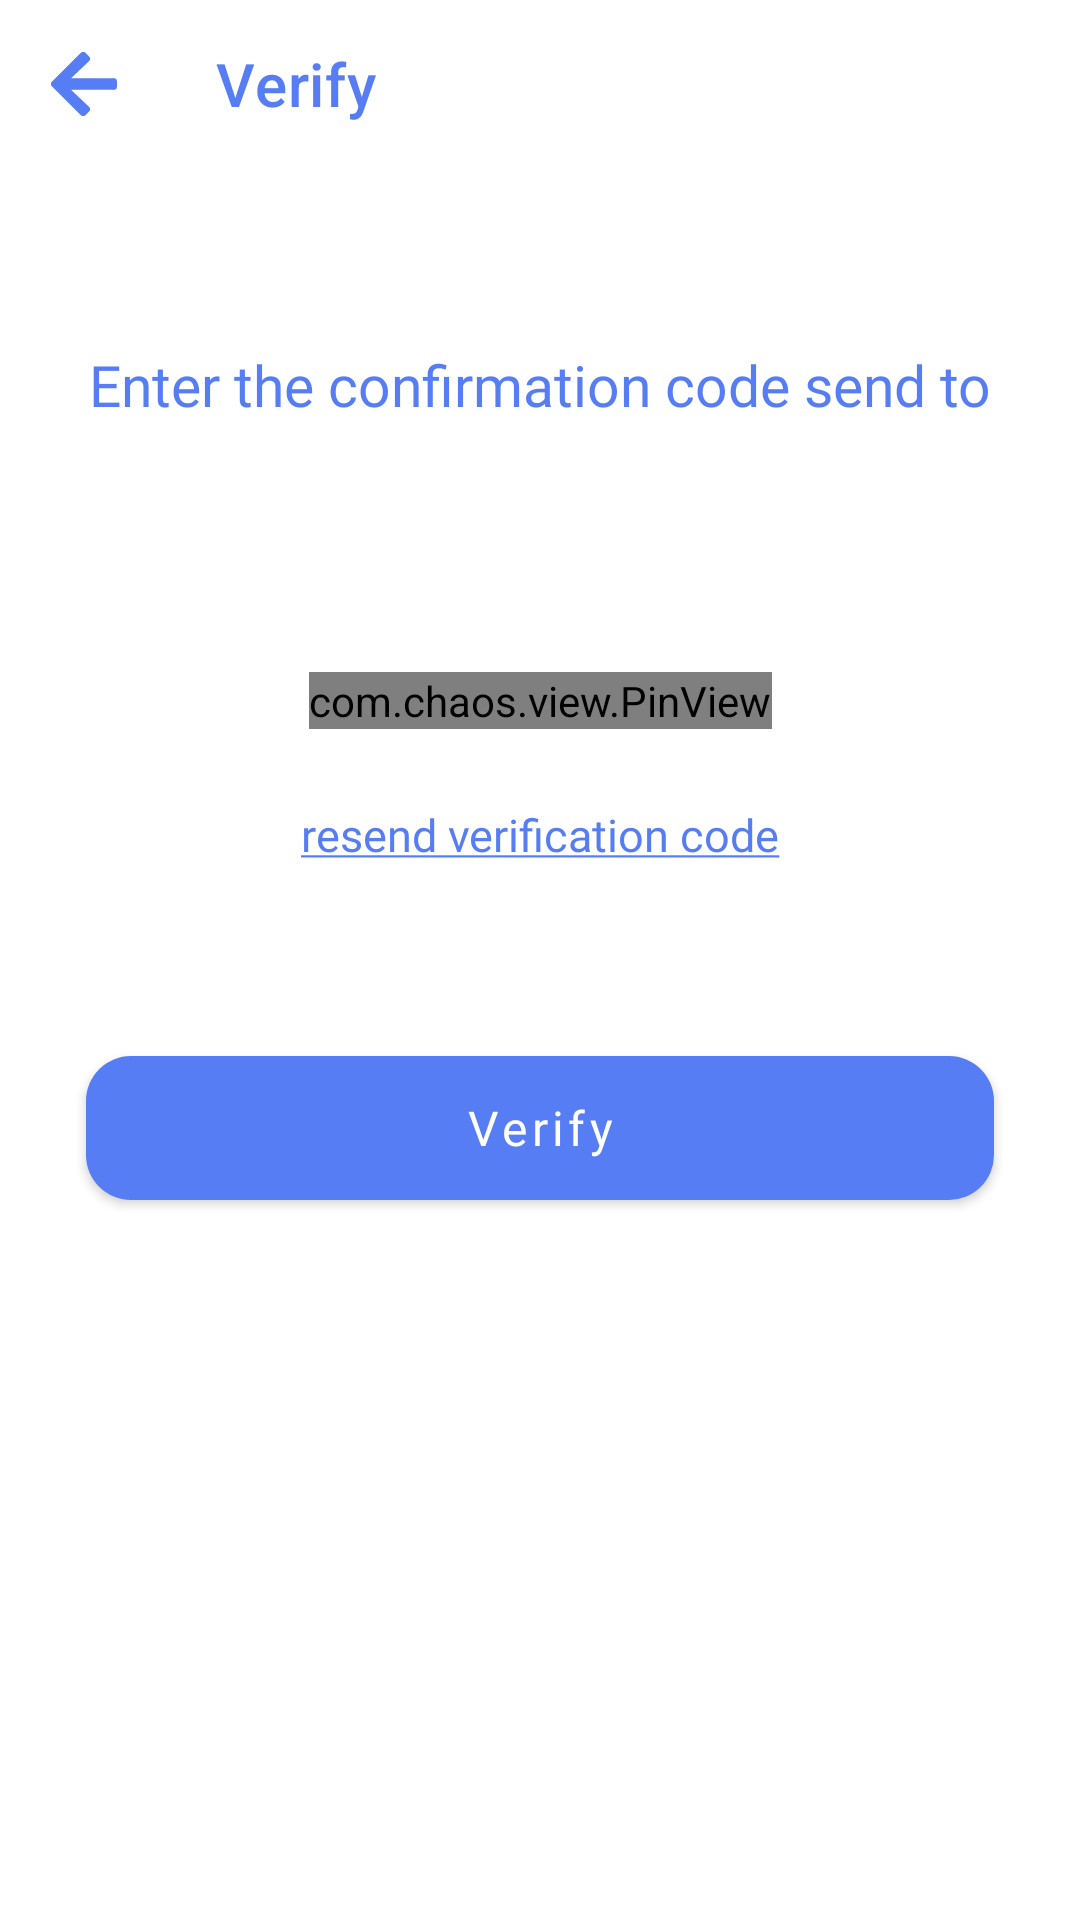

Produce the Android XML layout that renders to this screen, including the resource entries it uses.
<!-- AndroidManifest.xml: activity theme NoActionBar -->
<!-- res/layout/activity_verify_account.xml -->
<?xml version="1.0" encoding="utf-8"?>
<androidx.constraintlayout.widget.ConstraintLayout xmlns:android="http://schemas.android.com/apk/res/android"
    android:id="@+id/layout"
    xmlns:app="http://schemas.android.com/apk/res-auto"
    xmlns:tools="http://schemas.android.com/tools"
    android:layout_width="match_parent"
    android:layout_height="match_parent"
    tools:context=".presentation.signUp.VerifyAccountActivity"
    android:focusableInTouchMode="true">

    <com.google.android.material.appbar.MaterialToolbar
        android:id="@+id/topAppBar"
        style="@style/MyActionBar"
        app:title="Verify"
        android:layout_width="match_parent"
        android:layout_height="?attr/actionBarSize"
        app:layout_constraintEnd_toEndOf="parent"
        app:layout_constraintStart_toStartOf="parent"
        app:layout_constraintTop_toTopOf="parent"
        app:navigationIcon="@drawable/ic_arrow_left"/>

    <androidx.constraintlayout.widget.Guideline
        android:id="@+id/leftGuideline"
        android:layout_width="wrap_content"
        android:layout_height="wrap_content"
        android:orientation="vertical"
        app:layout_constraintGuide_percent="0.08"/>

    <androidx.constraintlayout.widget.Guideline
        android:id="@+id/rightGuideline"
        android:layout_width="wrap_content"
        android:layout_height="wrap_content"
        android:orientation="vertical"
        app:layout_constraintGuide_percent="0.92"/>

    <androidx.constraintlayout.widget.Guideline
        android:id="@+id/textGuideline"
        android:layout_width="wrap_content"
        android:layout_height="wrap_content"
        android:orientation="horizontal"
        app:layout_constraintGuide_percent="0.18"/>

    <androidx.constraintlayout.widget.Guideline
        android:id="@+id/verificationCodeGuideline"
        android:layout_width="wrap_content"
        android:layout_height="wrap_content"
        android:orientation="horizontal"
        app:layout_constraintGuide_percent="0.35"/>

    <androidx.constraintlayout.widget.Guideline
        android:id="@+id/verifyButtonGuideline"
        android:layout_width="wrap_content"
        android:layout_height="wrap_content"
        android:orientation="horizontal"
        app:layout_constraintGuide_percent="0.55"/>

    <androidx.constraintlayout.widget.Guideline
        android:id="@+id/imageGuideline"
        android:layout_width="wrap_content"
        android:layout_height="wrap_content"
        android:orientation="horizontal"
        app:layout_constraintGuide_percent="0.70"/>

    <TextView
        android:id="@+id/description"
        android:layout_width="0dp"
        android:layout_height="wrap_content"
        android:fontFamily="@font/euclid_circular_semi_bold"
        android:text="@string/verify_text"
        android:textAlignment="center"
        android:textColor="@color/primary"
        android:textSize="19sp"
        app:layout_constraintEnd_toStartOf="@+id/rightGuideline"
        app:layout_constraintStart_toStartOf="@+id/leftGuideline"
        app:layout_constraintTop_toBottomOf="@+id/textGuideline" />

    <TextView
        android:id="@+id/emailTextView"
        android:layout_width="0dp"
        android:layout_height="wrap_content"
        android:fontFamily="@font/euclid_circular_semi_bold"
        android:textAlignment="center"
        android:textColor="@color/primary"
        android:textSize="19sp"
        app:layout_constraintEnd_toStartOf="@+id/rightGuideline"
        app:layout_constraintStart_toStartOf="@+id/leftGuideline"
        app:layout_constraintTop_toBottomOf="@+id/description" />

    <com.chaos.view.PinView
        android:id="@+id/verificationCode"
        style="@style/PinWidget.PinView"
        android:layout_width="wrap_content"
        android:layout_height="wrap_content"
        android:layout_gravity="center"
        android:cursorVisible="true"
        android:inputType="number"
        android:imeOptions="actionDone"
        android:fontFamily="@font/euclid_circular_semi_bold"
        android:textColor="@color/primary"
        app:cursorColor="@color/primary"
        app:hideLineWhenFilled="false"
        app:lineColor="@color/primary"
        app:itemCount="6"
        app:itemRadius="10dp"
        app:lineWidth="2dp"
        app:layout_constraintEnd_toStartOf="@+id/rightGuideline"
        app:layout_constraintStart_toStartOf="@+id/leftGuideline"
        app:layout_constraintTop_toTopOf="@id/verificationCodeGuideline"/>

    <TextView
        android:id="@+id/resendCode"
        android:layout_width="wrap_content"
        android:layout_height="wrap_content"
        android:layout_marginTop="25dp"
        android:clickable="true"
        android:fontFamily="@font/euclid_circular_regular"
        android:text="@string/resend_verification_code"
        android:textColor="@color/primary"
        android:textSize="15sp"
        app:layout_constraintEnd_toStartOf="@+id/rightGuideline"
        app:layout_constraintStart_toStartOf="@+id/leftGuideline"
        app:layout_constraintTop_toBottomOf="@+id/verificationCode"
        tools:ignore="TouchTargetSizeCheck,TextContrastCheck"
        android:focusable="false" />

    <Button
        android:id="@+id/verifyButton"
        android:layout_width="0dp"
        android:layout_height="wrap_content"
        android:background="@drawable/button_dark_background"
        android:fontFamily="@font/euclid_circular_semi_bold"
        android:text="@string/verify_button_text"
        android:textAllCaps="false"
        android:textColor="@android:color/white"
        android:textSize="16sp"
        app:layout_constraintEnd_toStartOf="@+id/rightGuideline"
        app:layout_constraintStart_toStartOf="@+id/leftGuideline"
        app:layout_constraintTop_toTopOf="@id/verifyButtonGuideline"
        tools:ignore="DuplicateSpeakableTextCheck" />

    <ImageView
        android:id="@+id/imageView2"
        android:layout_width="0dp"
        android:layout_height="0dp"
        app:layout_constraintBottom_toBottomOf="@id/progressBar"
        app:layout_constraintDimensionRatio="1.50"
        app:layout_constraintEnd_toStartOf="@+id/rightGuideline"
        app:layout_constraintStart_toStartOf="@+id/leftGuideline"
        app:layout_constraintTop_toTopOf="@+id/imageGuideline"
        app:srcCompat="@drawable/ic_forgot_password_screen" />

    <com.google.android.material.progressindicator.LinearProgressIndicator
        android:id="@+id/progressBar"
        android:scaleY="2"
        android:layout_width="match_parent"
        android:layout_height="wrap_content"
        android:indeterminate="true"
        app:layout_constraintBottom_toBottomOf="parent"
        app:layout_constraintEnd_toStartOf="parent"
        app:layout_constraintEnd_toEndOf="parent"
        android:visibility="invisible"/>

</androidx.constraintlayout.widget.ConstraintLayout>
<!-- resources referenced by this layout -->
<resources>
  <color name="primary">#FF567DF4</color>
  <!-- drawable button_dark_background (drawable) -->
  <?xml version="1.0" encoding="utf-8"?>
  <ripple xmlns:android="http://schemas.android.com/apk/res/android" android:color="@color/ripple">
      <item>
          <shape android:shape="rectangle">
              <solid android:color="@color/primary"/>
              <corners android:radius="15dp"/>
          </shape>
      </item>
  </ripple>
  <!-- drawable ic_arrow_left (drawable) -->
  <vector xmlns:android="http://schemas.android.com/apk/res/android"
      android:width="21.877dp"
      android:height="21.323dp"
      android:viewportWidth="21.877"
      android:viewportHeight="21.323">
    <path
        android:pathData="M12.575,19.895l-1.084,1.084a1.167,1.167 0,0 1,-1.655 0L0.344,11.492a1.167,1.167 0,0 1,0 -1.655L9.836,0.345a1.167,1.167 0,0 1,1.655 0l1.084,1.084a1.173,1.173 0,0 1,-0.02 1.675L6.672,8.709L20.702,8.709a1.169,1.169 0,0 1,1.172 1.172v1.563A1.169,1.169 0,0 1,20.702 12.615L6.672,12.615l5.884,5.605A1.165,1.165 0,0 1,12.575 19.895Z"
        android:fillColor="#567df4"/>
  </vector>
  <string name="resend_verification_code"><u>resend verification code</u></string>
  <string name="verify_button_text">Verify</string>
  <string name="verify_text">Enter the confirmation code send to</string>
  <style name="MyActionBar" parent="Theme.NaTour">
          <item name="android:textColorPrimary">@color/primary</item>
          <item name="titleTextColor">@color/primary</item>
          <item name="android:textColorSecondary">@color/primary</item>
          <item name="textAllCaps">false</item>
          <item name="android:fontFamily">@font/euclid_circular_bold</item>
      </style>
  <style name="NoActionBar" parent="Theme.NaTour">
          <item name="windowActionBar">false</item>
          <item name="windowNoTitle">true</item>
          <item name="android:statusBarColor">#FFFFFFFF</item>
          <item name="android:windowLightStatusBar">@color/primary</item>
      </style>
  <color name="ripple">#FF7D6FE0</color>
  <style name="Theme.NaTour" parent="Theme.MaterialComponents.DayNight.DarkActionBar">
          <item name="colorPrimary">@color/primary</item>
          <item name="colorSecondary">@color/primary</item>
          <item name="android:textColor">@android:color/black</item>
          <item name="android:statusBarColor" tools:targetApi="l">@android:color/white</item>
          <item name="android:windowLightStatusBar">true</item>
          <item name="colorControlActivated">@color/primary</item>
      </style>
</resources>
